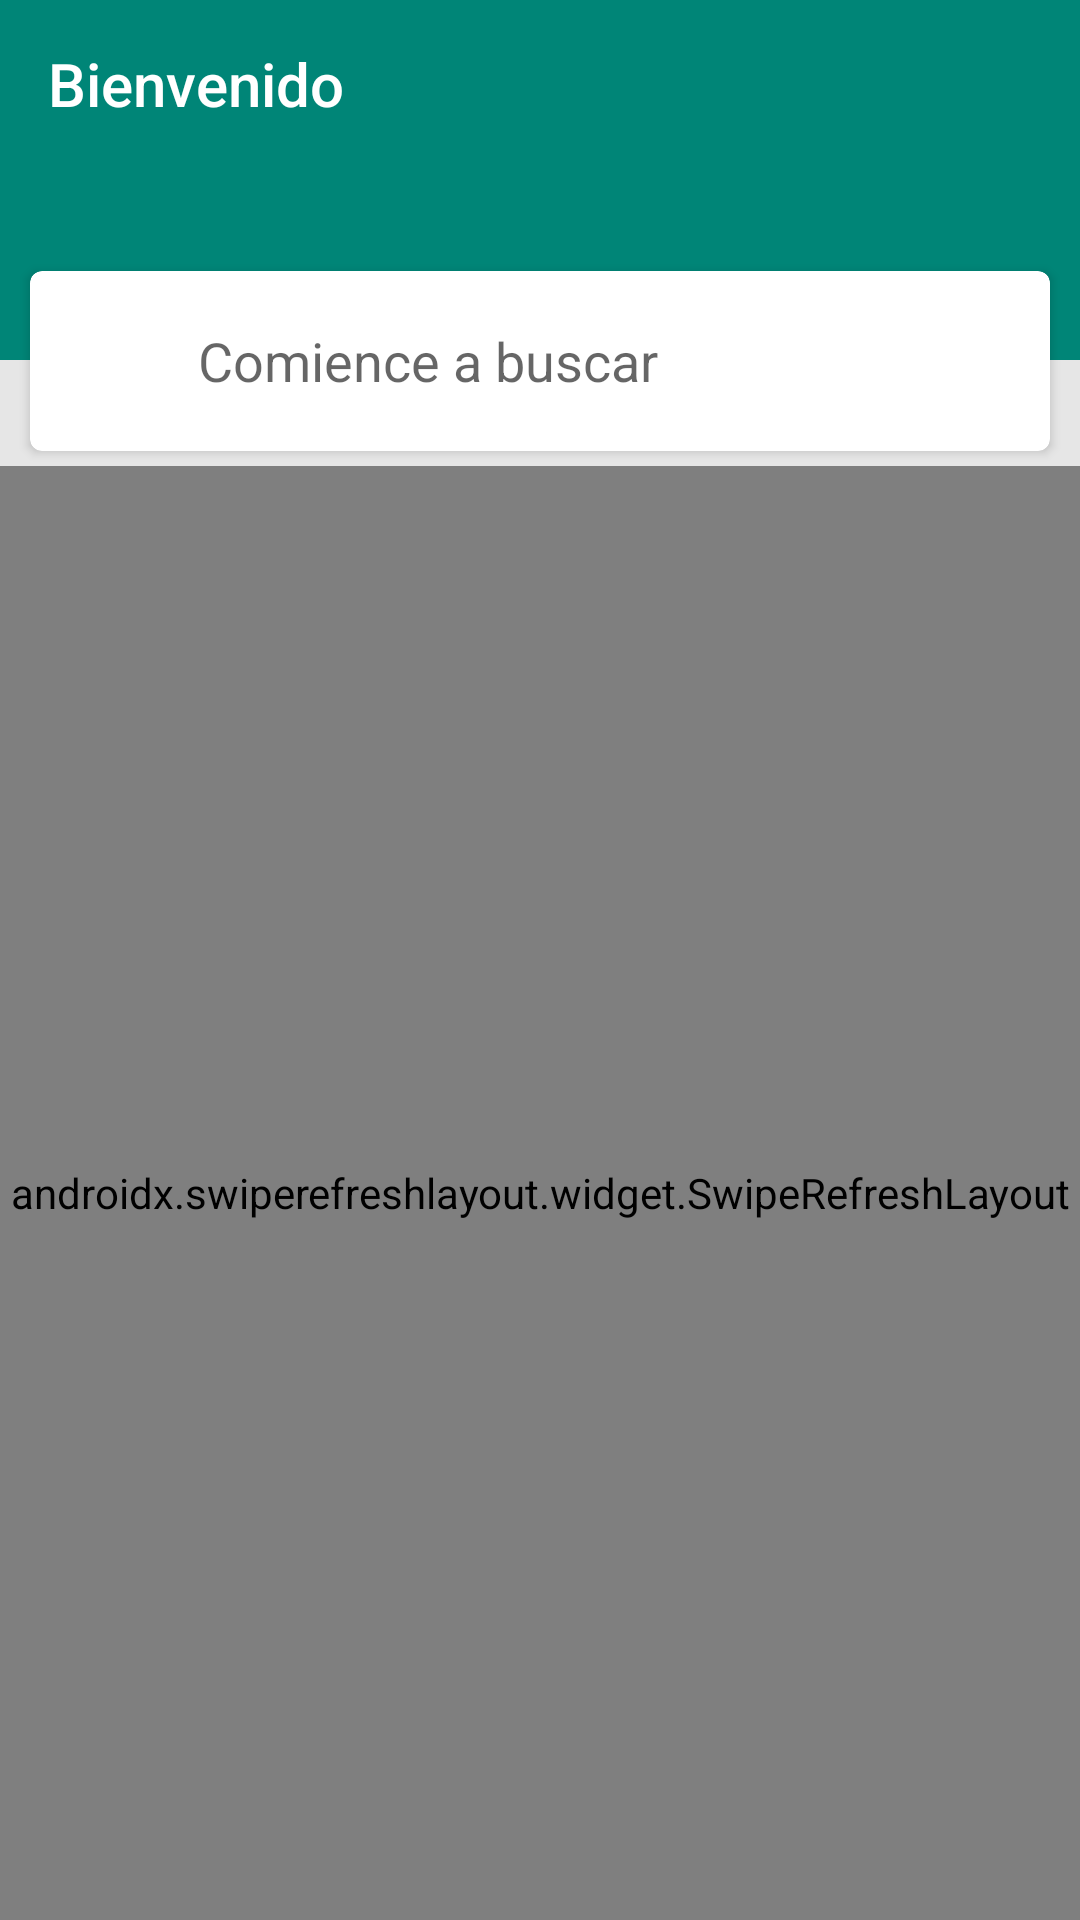

Android layout source for this screen:
<!-- AndroidManifest.xml: application theme AppTheme -->
<!-- res/layout/fragment_catalog.xml -->
<?xml version="1.0" encoding="utf-8"?>

<androidx.coordinatorlayout.widget.CoordinatorLayout
    xmlns:android="http://schemas.android.com/apk/res/android"
    xmlns:app="http://schemas.android.com/apk/res-auto"
    xmlns:tools="http://schemas.android.com/tools"
    android:id="@+id/parent_view"
    android:layout_width="match_parent"
    android:layout_height="match_parent"
    android:background="@color/grey_10"
    android:orientation="vertical">

    <LinearLayout
        android:layout_width="match_parent"
        android:layout_height="match_parent"
        android:background="@color/grey_10"
        android:fitsSystemWindows="true"
        android:orientation="vertical">

    
    <RelativeLayout
        android:layout_width="match_parent"
        android:layout_height="120dp"
        android:background="@color/colorPrimary">

        <ImageView
            android:contentDescription="portada"
            android:layout_width="match_parent"
            android:layout_height="match_parent"
            android:scaleType="centerCrop"
            android:src="@drawable/world_map"
            android:tint="@color/overlay_light_30" />

        <androidx.appcompat.widget.Toolbar
            android:layout_width="match_parent"
            android:layout_height="?attr/actionBarSize"
            android:theme="@style/ThemeOverlay.AppCompat.Dark.ActionBar"
            app:contentInsetStartWithNavigation="0dp"
            app:popupTheme="@style/ThemeOverlay.AppCompat.Light"
            app:subtitleTextAppearance="@style/Base.TextAppearance.AppCompat.Caption"
            app:subtitleTextColor="@color/grey_10"
            app:title="Bienvenido" />
    </RelativeLayout>

    
    <androidx.cardview.widget.CardView
        android:id="@+id/search_bar"
        android:layout_width="match_parent"
        android:layout_height="60dp"
        android:layout_marginLeft="@dimen/spacing_middle"
        android:layout_marginTop="-30dp"
        android:layout_marginRight="@dimen/spacing_middle"
        android:layout_marginBottom="@dimen/spacing_medium"
        android:clipToPadding="false"
        app:cardBackgroundColor="@android:color/white"
        app:cardCornerRadius="4dp"
        app:cardElevation="2dp">

        <LinearLayout
            android:layout_width="match_parent"
            android:layout_height="match_parent"
            android:gravity="center_vertical"
            android:orientation="horizontal">

            
            <ImageButton
                android:id="@+id/img_search"
                android:contentDescription="lupa"
                android:layout_width="?attr/actionBarSize"
                android:layout_height="?attr/actionBarSize"
                android:clickable="true"
                android:tint="@color/grey_60"
                app:srcCompat="@drawable/ic_search"
                android:background="?attr/selectableItemBackgroundBorderless"
                android:focusable="true" />

            <EditText
                android:id="@+id/et_search"
                android:layout_width="0dp"
                android:layout_height="match_parent"
                android:layout_weight="1"
                android:background="@android:color/transparent"
                android:hint="Comience a buscar"
                android:imeOptions="actionSearch"
                android:maxLines="1"
                android:singleLine="true">
            </EditText>
        </LinearLayout>
    </androidx.cardview.widget.CardView>

    <androidx.swiperefreshlayout.widget.SwipeRefreshLayout
        android:visibility="visible"
        android:id="@+id/swipeRefreshLayout"
        android:layout_width="match_parent"
        android:layout_height="match_parent">

        <androidx.recyclerview.widget.RecyclerView
            android:id="@+id/recyclerView"
            android:layout_width="match_parent"
            android:layout_height="match_parent"
            android:scrollbars="vertical"
            android:scrollingCache="true"
            tools:listitem="@layout/item_catalog"
            app:layout_behavior="@string/appbar_scrolling_view_behavior" />
        </androidx.swiperefreshlayout.widget.SwipeRefreshLayout>
    </LinearLayout>
</androidx.coordinatorlayout.widget.CoordinatorLayout>
<!-- res/layout/item_catalog.xml (included above) -->
<?xml version="1.0" encoding="utf-8"?>

<androidx.cardview.widget.CardView xmlns:android="http://schemas.android.com/apk/res/android"
    xmlns:app="http://schemas.android.com/apk/res-auto"
    android:layout_width="match_parent"
    android:layout_height="wrap_content"
    app:cardBackgroundColor="@android:color/white"
    app:cardCornerRadius="2dp"
    app:cardElevation="2dp">

    <com.balysv.materialripple.MaterialRippleLayout
        style="@style/RippleStyleBlack"
        android:layout_width="match_parent"
        android:layout_height="wrap_content">

        <LinearLayout
            android:id="@+id/lyt_parent"
            android:layout_width="match_parent"
            android:layout_height="wrap_content"
            android:clickable="true"
            android:orientation="vertical">

            <ImageView
                android:id="@+id/image"
                android:layout_width="match_parent"
                android:layout_height="150dp"
                android:scaleType="centerCrop"
                app:srcCompat="@drawable/image_shop_2" />

            <View
                android:layout_width="0dp"
                android:layout_height="@dimen/spacing_medium" />

            <LinearLayout
                android:layout_width="match_parent"
                android:layout_height="wrap_content"
                android:orientation="horizontal">

                <View
                    android:layout_width="@dimen/spacing_middle"
                    android:layout_height="0dp" />

                <TextView
                    android:id="@+id/title"
                    android:layout_width="0dp"
                    android:layout_height="wrap_content"
                    android:layout_weight="2"
                    android:layout_marginTop="@dimen/spacing_xmedium"
                    android:text="Product Name"
                    android:textAppearance="@style/TextAppearance.AppCompat.Subhead"
                    android:textColor="@color/grey_90" />

                <View
                    android:layout_width="@dimen/spacing_small"
                    android:layout_height="0dp" />
            </LinearLayout>

            <View
                android:layout_width="0dp"
                android:layout_height="@dimen/spacing_medium" />

            <LinearLayout
                android:layout_width="match_parent"
                android:layout_height="wrap_content"
                android:gravity="center_vertical"
                android:orientation="horizontal">

                <View
                    android:layout_width="@dimen/spacing_middle"
                    android:layout_height="0dp" />

                <androidx.appcompat.widget.AppCompatRatingBar
                    android:id="@+id/rating"
                    style="@style/Yellow.Small.AppCompatRatingBar"
                    android:layout_width="wrap_content"
                    android:layout_height="wrap_content"
                    android:clickable="false"
                    android:numStars="5"
                    android:rating="3.5"
                    android:stepSize="1"
                    android:theme="@style/Yellow.Small.AppCompatRatingBar" />

                <View
                    android:layout_width="0dp"
                    android:layout_height="0dp"
                    android:layout_weight="1" />

                <TextView
                    android:id="@+id/price"
                    android:layout_width="wrap_content"
                    android:layout_height="wrap_content"
                    android:text="$ 80.00"
                    android:textAppearance="@style/TextAppearance.AppCompat.Subhead"
                    android:textColor="@color/colorPrimary"
                    android:textStyle="bold" />

                <View
                    android:layout_width="@dimen/spacing_middle"
                    android:layout_height="0dp" />
            </LinearLayout>

            <View
                android:layout_width="0dp"
                android:layout_height="@dimen/spacing_middle" />
        </LinearLayout>
    </com.balysv.materialripple.MaterialRippleLayout>
</androidx.cardview.widget.CardView>
<!-- resources referenced by this layout -->
<resources>
  <color name="colorPrimary">#008577</color>
  <color name="grey_10">#e6e6e6</color>
  <color name="grey_60">#666666</color>
  <color name="grey_90">#263238</color>
  <color name="overlay_light_30">#4DFFFFFF</color>
  <dimen name="spacing_medium">5dp</dimen>
  <dimen name="spacing_middle">10dp</dimen>
  <dimen name="spacing_small">3dp</dimen>
  <dimen name="spacing_xmedium">7dp</dimen>
  <style name="RippleStyleBlack" parent="RippleStyleWhite">
          <item name="mrl_rippleColor">#8096989A</item>
      </style>
  <style name="Yellow.Small.AppCompatRatingBar" parent="Base.Widget.AppCompat.RatingBar.Small">
          <item name="colorControlNormal">@color/grey_60</item>
          <item name="colorControlActivated">@color/yellow_600</item>
      </style>
  <style name="AppTheme" parent="Theme.AppCompat.Light.DarkActionBar">
          
          <item name="colorPrimary">@color/colorPrimary</item>
          <item name="colorPrimaryDark">@color/colorPrimaryDark</item>
          <item name="colorAccent">@color/colorAccent</item>
      </style>
  <style name="RippleStyleWhite">
          <item name="mrl_rippleOverlay">true</item>
          <item name="mrl_rippleColor">#80FFFFFF</item>
          <item name="mrl_rippleHover">true</item>
          <item name="mrl_rippleAlpha">0.2</item>
      </style>
  <color name="yellow_600">#FDD835</color>
  <color name="colorPrimaryDark">#00574B</color>
  <color name="colorAccent">#D81B60</color>
</resources>
